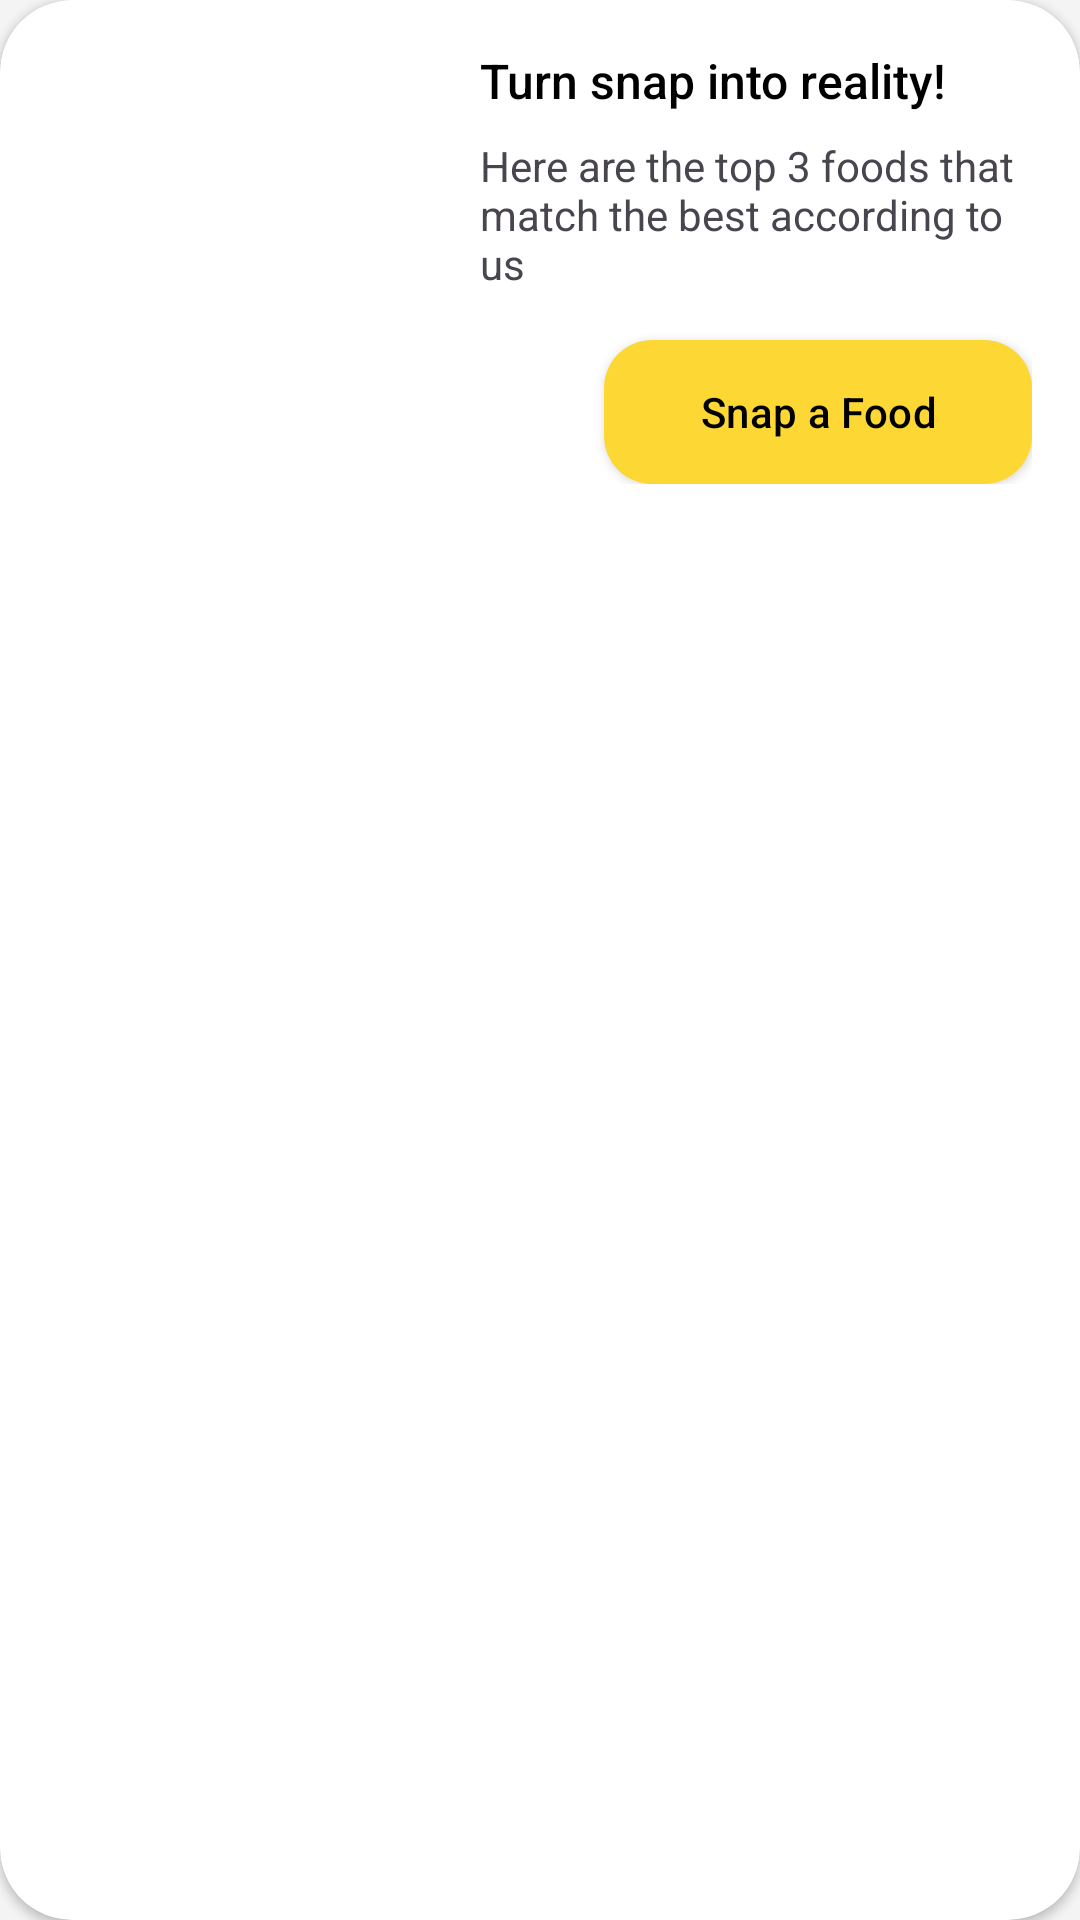

Layout XML and referenced resources for this Android screen:
<!-- AndroidManifest.xml: application theme Theme.BahanbaKu -->
<!-- res/layout/card_snapfood.xml -->
<?xml version="1.0" encoding="utf-8"?>
<androidx.cardview.widget.CardView xmlns:android="http://schemas.android.com/apk/res/android"
    xmlns:app="http://schemas.android.com/apk/res-auto"
    xmlns:tools="http://schemas.android.com/tools"
    android:layout_width="match_parent"
    app:cardCornerRadius="24dp"
    android:layout_height="wrap_content"
    android:layout_margin="4dp">

    <androidx.constraintlayout.widget.ConstraintLayout
        android:layout_width="match_parent"
        android:layout_height="wrap_content"
        android:layout_margin="16dp">

        <ImageView
            android:id="@+id/img_snap_recipe"
            android:layout_width="128dp"
            android:layout_height="128dp"
            app:layout_constraintStart_toStartOf="parent"
            app:layout_constraintTop_toTopOf="parent"
            tools:srcCompat="@tools:sample/avatars"/>

        <TextView
            android:id="@+id/tv_title"
            style="@style/Text.Title.Medium"
            android:layout_width="wrap_content"
            android:layout_height="wrap_content"
            android:layout_marginStart="16dp"
            android:text="@string/turn_snap_into_reality"
            app:layout_constraintStart_toEndOf="@id/img_snap_recipe"
            app:layout_constraintTop_toTopOf="@id/img_snap_recipe" />

        <TextView
            android:id="@+id/tv_description"
            android:layout_width="0dp"
            android:layout_height="wrap_content"
            app:layout_constraintStart_toStartOf="@+id/tv_title"
            app:layout_constraintEnd_toEndOf="parent"
            app:layout_constraintTop_toBottomOf="@+id/tv_title"
            android:layout_marginTop="8dp"
            android:text="@string/snapfood_description_before"/>

        <Button
            android:layout_width="wrap_content"
            android:layout_height="wrap_content"
            style="@style/Button.Small"
            android:text="@string/snap_a_food"
            app:layout_constraintTop_toBottomOf="@+id/tv_description"
            android:layout_marginTop="16dp"
            app:layout_constraintEnd_toEndOf="parent"/>
    </androidx.constraintlayout.widget.ConstraintLayout>

</androidx.cardview.widget.CardView>
<!-- resources referenced by this layout -->
<resources>
  <string name="snap_a_food">Snap a Food</string>
  <string name="snapfood_description_before">Here are the top 3 foods that match the best according to us</string>
  <string name="turn_snap_into_reality">Turn snap into reality!</string>
  <style name="Button.Small">
          <item name="android:background">@drawable/dr_button_active</item>
          <item name="android:paddingStart">32dp</item>
          <item name="android:paddingEnd">32dp</item>
      </style>
  <style name="Text.Title.Medium">
          <item name="android:textSize">16sp</item>
      </style>
  <style name="Theme.BahanbaKu" parent="Theme.Material3.Light">
          
          <item name="colorPrimary">@color/primary</item>
          <item name="colorPrimaryVariant">@color/primary</item>
          <item name="colorOnPrimary">@color/black</item>
          
          <item name="colorSecondary">@color/primary</item>
          <item name="colorSecondaryVariant">@color/primary</item>
          <item name="colorOnSurfaceVariant">@color/primary</item>
          <item name="colorOnSecondary">@color/white</item>
          
          <item name="android:statusBarColor">@color/secondary</item>
          
          <item name="colorSurface">@color/white</item>
          <item name="android:colorBackground">@color/white</item>
          <item name="android:navigationBarColor">@color/primary</item>
  
          <item name="actionBarStyle">@style/ActionBar</item>
          <item name="bottomNavigationStyle">@style/Widget.App.BottomNavigationView</item>
      </style>
  <!-- drawable dr_button_active (drawable) -->
  <?xml version="1.0" encoding="utf-8"?>
  <ripple
      android:color="@color/secondary"
      xmlns:android="http://schemas.android.com/apk/res/android">
      <item>
          <shape
              android:shape="rectangle">
  
              <solid
                  android:color="@color/primary"/>
  
              <corners
                  android:radius="16dp"/>
          </shape>
      </item>
  </ripple>
  <color name="primary">#FDD835</color>
  <color name="black">#FF000000</color>
  <color name="white">#F4F4F4</color>
  <color name="secondary">#555555</color>
  <style name="ActionBar" parent="Widget.Material3.Light.ActionBar.Solid">
          <item name="background">@color/white</item>
      </style>
  <style name="Widget.App.BottomNavigationView" parent="Widget.Material3.BottomNavigationView">
          <item name="materialThemeOverlay">@style/ThemeOverlay.App.BottomNavigationView</item>
      </style>
  <style name="ThemeOverlay.App.BottomNavigationView" parent="">
          <item name="colorSurface">@color/primary_lighter</item>
          <item name="colorOnSurfaceVariant">@color/primary</item>
      </style>
  <color name="primary_lighter">#FFEB3B</color>
</resources>
